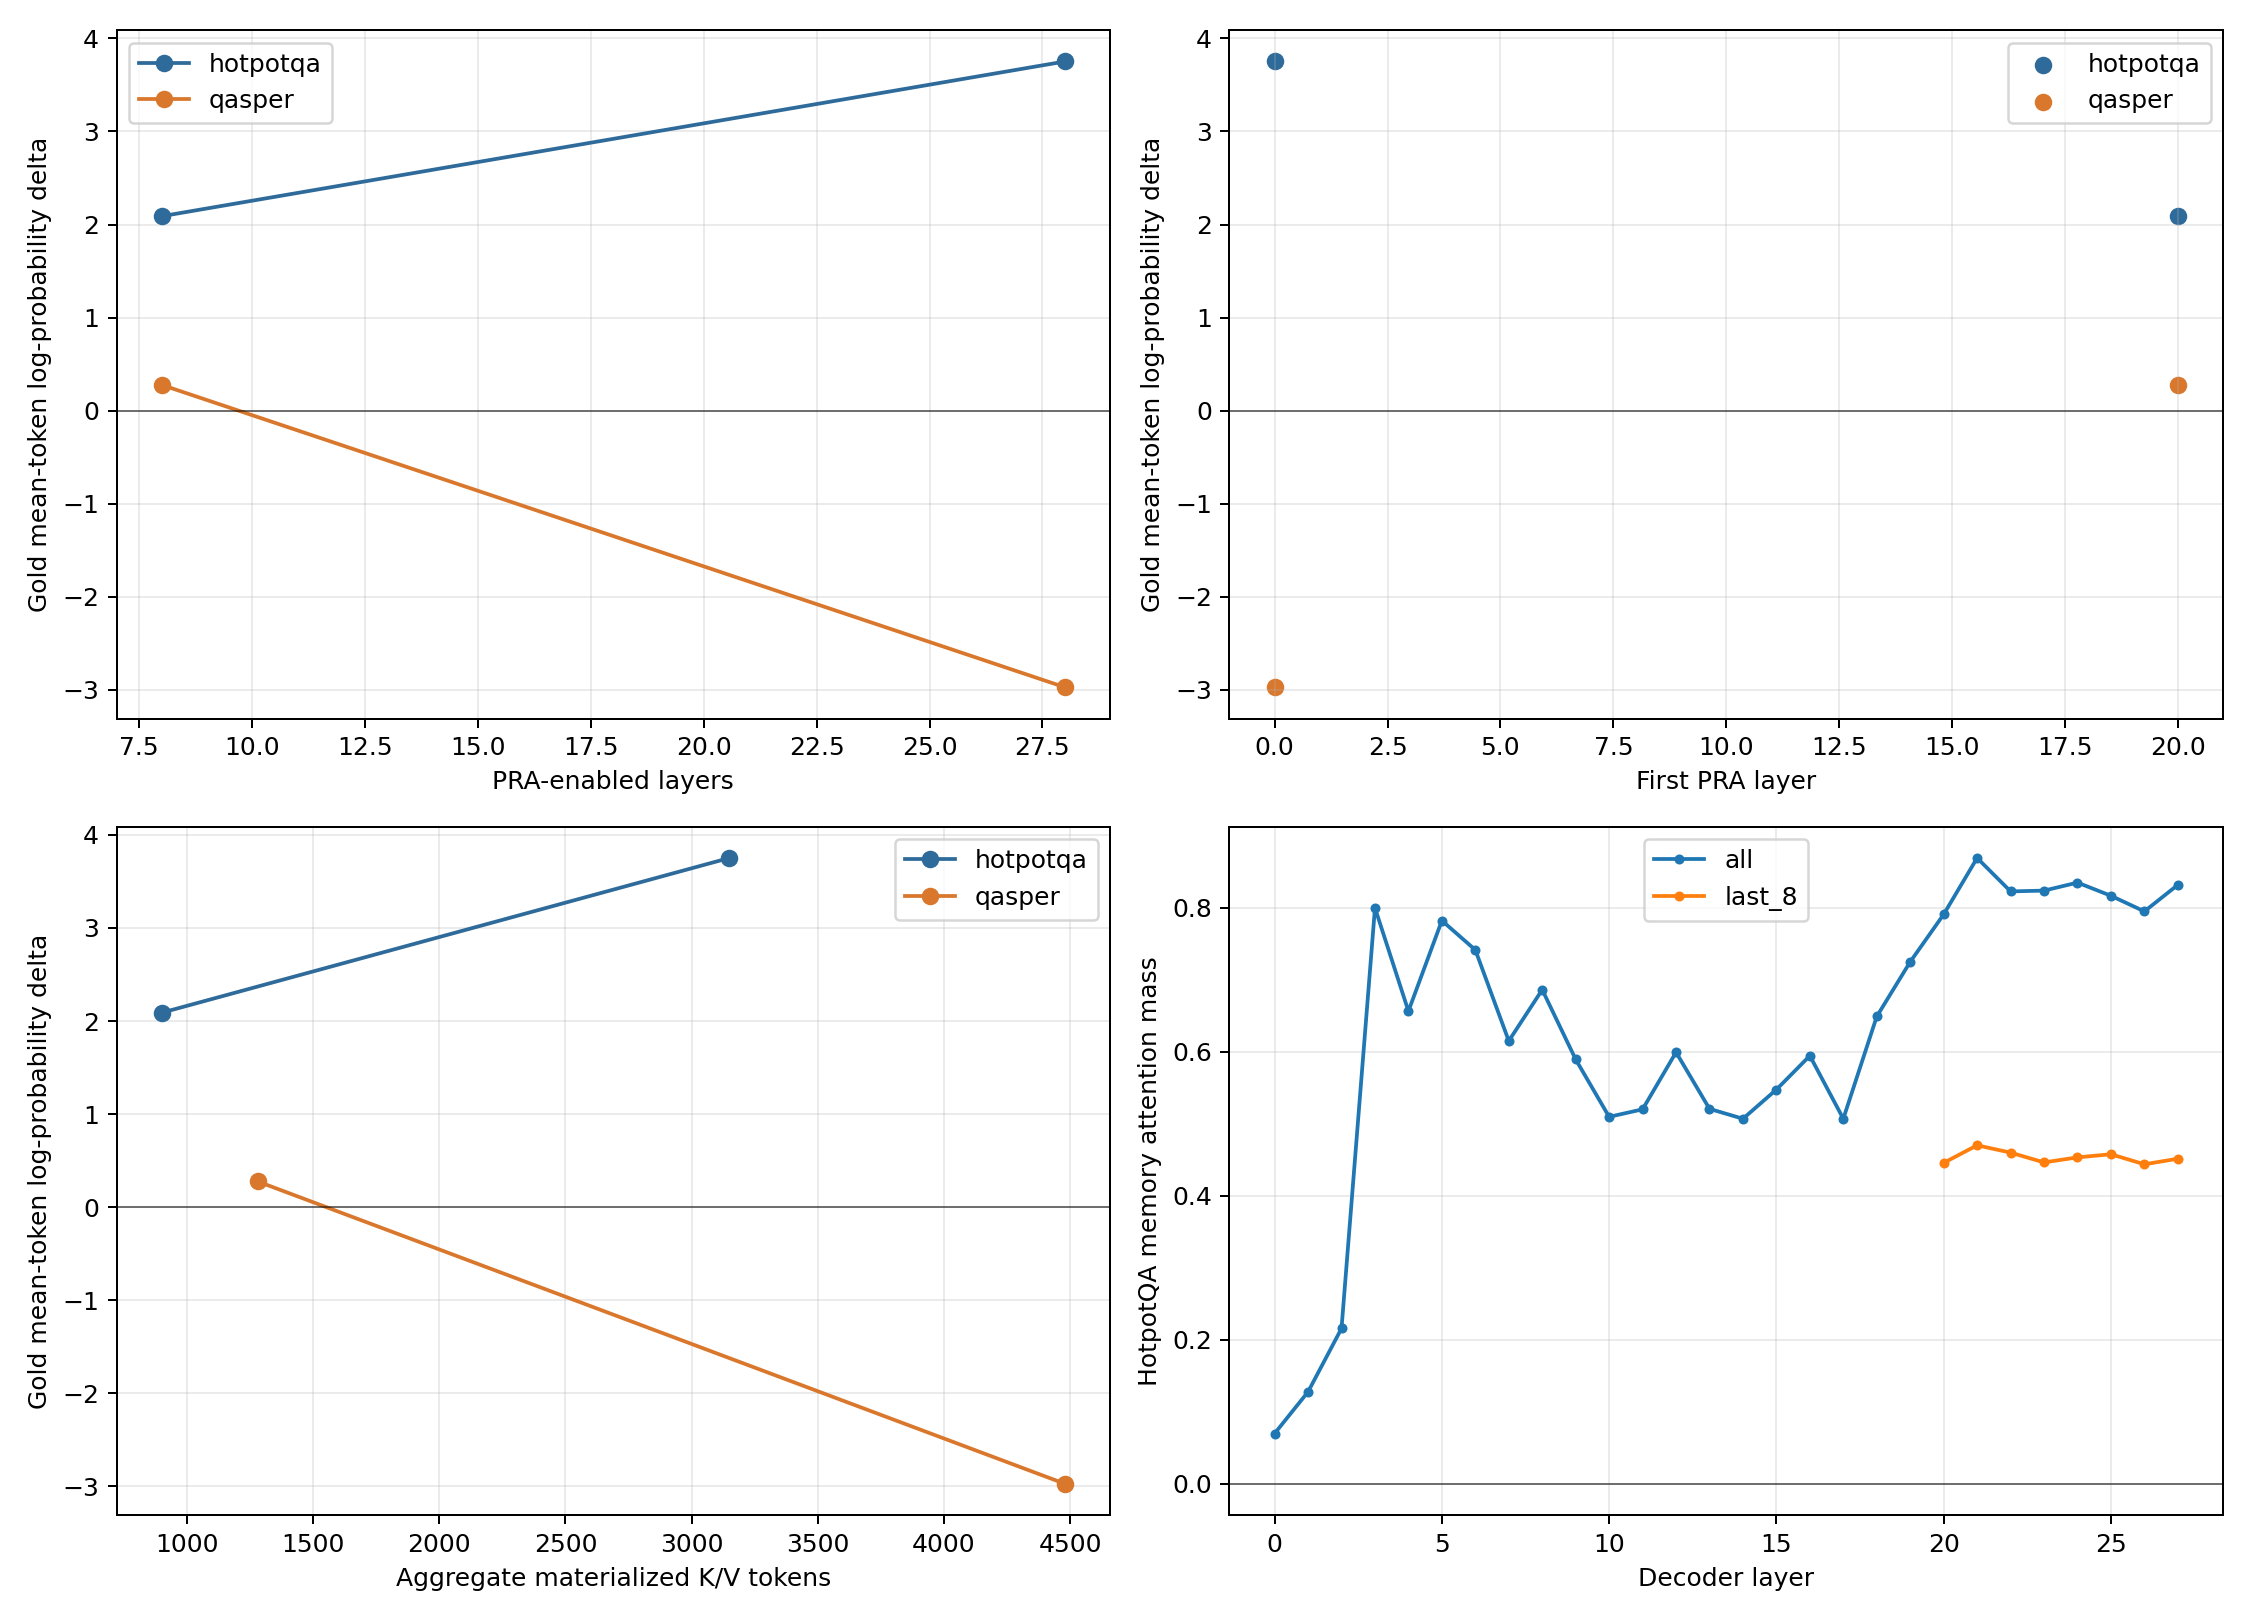

The table this chart was drawn from, first rows:
aggregate_materialization_seconds, aggregate_materialized_kv_tokens, aggregate_memory_attention_seconds, aggregate_routing_seconds, aggregate_transfer_seconds, aggregate_transferred_kv_bytes, answer, answer_contained, answer_tokens, chunks_budget_rejected, condition, dataset, direct_context_attention_mass, direct_or_local_attention_mass, em, evidence_attention_mass, evidence_guaranteed, evidence_parent_chunks, example_id, f1, first_pra_layer, generated_answer, generation_seconds, gold_first_token_probability
0, 0, 0, 0, 0, 0, Sir Derek George Jacobi, 0.0, 5, 0, no_memory, hotpotqa, , , 0.0, , False, 0, 5adc3aff5542996e685252eb, 0.0, , The, 0.6088, 0.001315
0.04225, 2716, 0.009324, 0.0, 0.02093, 11124736, Sir Derek George Jacobi, 0.0, 5, 0.0, oracle_all, hotpotqa, , , 0.0, 0.1337, True, 4, 5adc3aff5542996e685252eb, 0.0, 0, The, 0.3928, 0.005781
0.01196, 776.0, 0.00266, 0.0, 0.005037, 3178496, Sir Derek George Jacobi, 0.0, 5, 0.0, oracle_last_8, hotpotqa, , , 0.0, 0.04062, True, 4, 5adc3aff5542996e685252eb, 0.0, 20, The, 0.2636, 0.003726
0, 0, 0, 0, 0, 0, Sir Derek George Jacobi, 0.0, 5, 0, direct_text_oracle, hotpotqa, 0.01656, 0.01656, 0.0, , True, 0, 5adc3aff5542996e685252eb, 0.0, , The, 0.2061, 0.006016
0, 0, 0, 0, 0, 0, York County, 0.0, 2, 0, no_memory, hotpotqa, , , 0.0, , False, 0, 5ab56db7554299494045efc6, 0.0, , Al, 0.2124, 3.859282685092502e-11
0.04203, 3584, 0.009852, 0.0, 0.01999, 14680064, York County, 0.0, 2, 0.0, oracle_all, hotpotqa, , , 0.0, 0.5627, True, 4, 5ab56db7554299494045efc6, 0.0, 0, Al, 0.3672, 2.787174935292569e-10
0.01408, 1024, 0.002732, 0.0, 0.007629, 4194304, York County, 0.0, 2, 0.0, oracle_last_8, hotpotqa, , , 0.0, 0.423, True, 4, 5ab56db7554299494045efc6, 0.0, 20, Al, 0.2877, 1.895441581467594e-09
0, 0, 0, 0, 0, 0, York County, 0.0, 2, 0, direct_text_oracle, hotpotqa, 0.02761, 0.02761, 0.0, , True, 0, 5ab56db7554299494045efc6, 0.0, , Al, 0.2496, 5.050186380195498e-10
0, 0, 0, 0, 0, 0, no, 0.0, 1, 0, no_memory, qasper, , , 0.0, , False, 0, 1805.07133:b9ea841b817ba23281c95c7a76987…, 0.0, , Yes, 0.3016, 0.0008305
0.04529, 2688, 0.006925, 0.0, 0.01977, 11010048, no, 0.0, 1, 0.0, oracle_all, qasper, , , 0.0, 0.5486, True, 3, 1805.07133:b9ea841b817ba23281c95c7a76987…, 0.0, 0, Yes, 0.3823, 1.173313648905605e-05
0.01432, 768.0, 0.001978, 0.0, 0.006743, 3145728, no, 0.0, 1, 0.0, oracle_last_8, qasper, , , 0.0, 0.431, True, 3, 1805.07133:b9ea841b817ba23281c95c7a76987…, 0.0, 20, Yes, 0.2668, 0.0008713
0, 0, 0, 0, 0, 0, no, 0.0, 1, 0, direct_text_oracle, qasper, 0.02236, 0.02236, 0.0, , True, 0, 1805.07133:b9ea841b817ba23281c95c7a76987…, 0.0, , Yes, 0.2345, 0.0003019
0, 0, 0, 0, 0, 0, yes, 1.0, 1, 0, no_memory, qasper, , , 1.0, , False, 0, 1605.03481:b85fc420eb2f77f6f14f375cc1fcc…, 1.0, , Yes, 0.2353, 0.002609
0.07237, 6272, 0.01305, 0.0, 0.03778, 25690112, yes, 0.0, 1, 0.0, oracle_all, qasper, , , 0.0, 0.573, True, 7, 1605.03481:b85fc420eb2f77f6f14f375cc1fcc…, 0.0, 0, The, 0.4728, 0.0004848
0.02238, 1792, 0.003749, 0.0, 0.01002, 7340032, yes, 1.0, 1, 0.0, oracle_last_8, qasper, , , 1.0, 0.5603, True, 7, 1605.03481:b85fc420eb2f77f6f14f375cc1fcc…, 1.0, 20, Yes, 0.3005, 0.004327
0, 0, 0, 0, 0, 0, yes, 0.0, 1, 0, direct_text_oracle, qasper, 0.01624, 0.01624, 0.0, , True, 0, 1605.03481:b85fc420eb2f77f6f14f375cc1fcc…, 0.0, , The, 0.3777, 0.0004763
